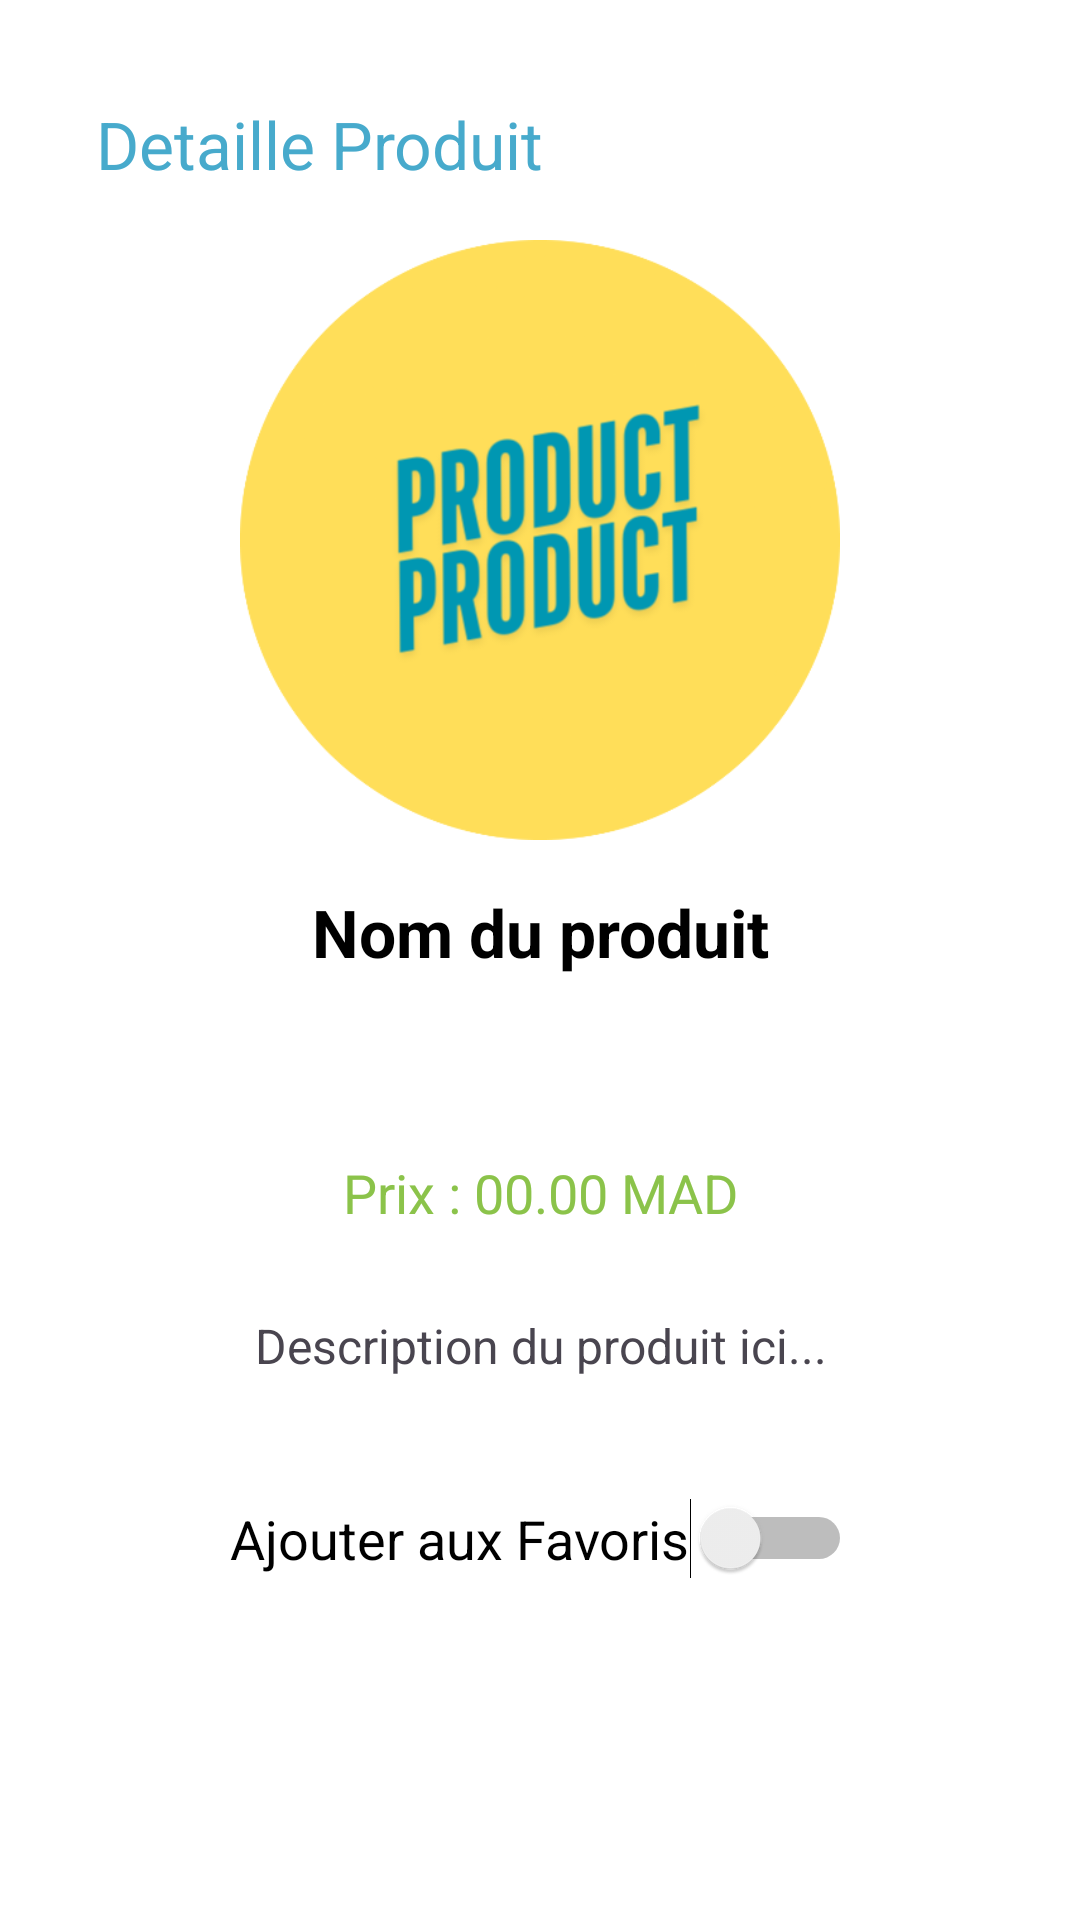

The Android layout XML behind this screen, and the referenced resources:
<!-- AndroidManifest.xml: application theme Theme.OujdaShopProject -->
<!-- res/layout/activity_product_detail.xml -->
<?xml version="1.0" encoding="utf-8"?>
<androidx.constraintlayout.widget.ConstraintLayout xmlns:android="http://schemas.android.com/apk/res/android"
    xmlns:app="http://schemas.android.com/apk/res-auto"
    xmlns:tools="http://schemas.android.com/tools"
    android:layout_width="match_parent"
    android:background="@color/white"
    android:layout_height="match_parent"
    android:padding="16dp"
    tools:context=".ProductDetailActivity">
    <androidx.appcompat.widget.Toolbar
        android:id="@+id/toolbar"
        app:title="Detaille Produit"
        app:titleTextColor="@color/blue_dark"
        android:layout_width="match_parent"
        android:layout_height="?attr/actionBarSize"
        android:background="@color/white"
        app:layout_constraintTop_toTopOf="parent"
        app:layout_constraintStart_toStartOf="parent"
        app:layout_constraintEnd_toEndOf="parent" />
    <ImageView
        android:id="@+id/productImage"
        android:layout_width="200dp"
        android:layout_height="200dp"
        android:layout_marginTop="64dp"
        android:contentDescription="Image du produit"
        android:scaleType="centerCrop"
        android:src="@mipmap/productf"
        app:layout_constraintTop_toTopOf="parent"
        app:layout_constraintStart_toStartOf="parent"
        app:layout_constraintEnd_toEndOf="parent"
         />
    <TextView
        android:id="@+id/productName"
        android:layout_width="0dp"
        android:layout_height="wrap_content"
        android:layout_marginTop="16dp"
        android:gravity="center"
        android:text="Nom du produit"
        android:textColor="@color/black"
        android:textSize="22sp"
        android:textStyle="bold"
        app:layout_constraintEnd_toEndOf="parent"
        app:layout_constraintHorizontal_bias="0.0"
        app:layout_constraintStart_toStartOf="parent"
        app:layout_constraintTop_toBottomOf="@id/productImage"
        />
    <TextView
        android:id="@+id/productDescription"
        android:layout_width="0dp"
        android:layout_height="wrap_content"
        android:layout_marginTop="12dp"
        android:gravity="center"
        android:padding="16dp"
        android:text="Description du produit ici..."
        android:textSize="16sp"
        app:layout_constraintEnd_toEndOf="parent"
        app:layout_constraintHorizontal_bias="0.0"
        app:layout_constraintStart_toStartOf="parent"
        app:layout_constraintTop_toBottomOf="@id/productPrice" />

    <TextView
        android:id="@+id/productPrice"
        android:layout_width="0dp"
        android:layout_height="wrap_content"
        android:layout_marginTop="60dp"
        android:gravity="center"
        android:text="Prix : 00.00 MAD"
        android:textColor="@color/vert"
        android:textSize="18sp"
        app:layout_constraintEnd_toEndOf="parent"
        app:layout_constraintHorizontal_bias="1.0"
        app:layout_constraintStart_toStartOf="parent"
        app:layout_constraintTop_toBottomOf="@id/productName" />

    <Switch
        android:id="@+id/switchFavorite"
        android:layout_width="wrap_content"
        android:layout_height="wrap_content"
        android:layout_marginTop="24dp"
        android:text="Ajouter aux Favoris"
        android:textColor="@color/black"
        android:textSize="18sp"
        app:layout_constraintEnd_toEndOf="parent"
        app:layout_constraintHorizontal_bias="0.502"
        app:layout_constraintStart_toStartOf="parent"
        app:layout_constraintTop_toBottomOf="@id/productDescription" />



</androidx.constraintlayout.widget.ConstraintLayout>
<!-- resources referenced by this layout -->
<resources>
  <color name="black">#FF000000</color>
  <color name="blue_dark">#47AACC</color>
  <color name="vert">#8BC34A</color>
  <color name="white">#FFFFFFFF</color>
  <!-- mipmap productf: png bitmap (mipmap-hdpi, 58036 bytes) -->
  <style name="Theme.OujdaShopProject" parent="Base.Theme.OujdaShopProject" />
  <style name="Base.Theme.OujdaShopProject" parent="Theme.Material3.DayNight.NoActionBar">
          
          
      </style>
</resources>
